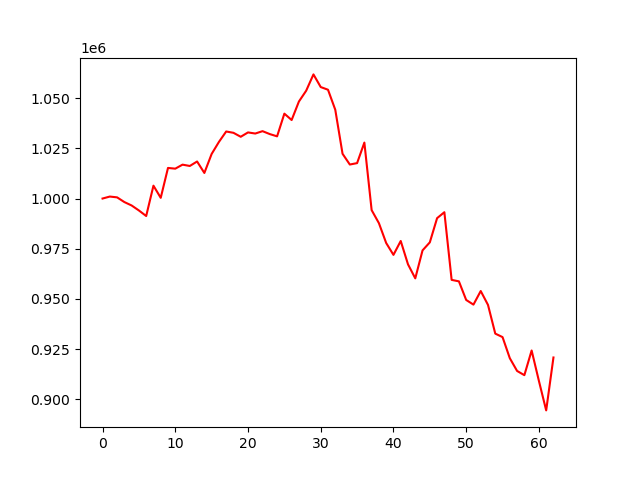

The data file committed next to this chart (first rows):
account_value, date, daily_return
1000000, 2022-07-06, 
1000985, 2022-07-07, 0.0009849
1000587, 2022-07-08, -0.0003976
998246, 2022-07-11, -0.00234
996542, 2022-07-12, -0.001707
994062, 2022-07-13, -0.002489
991301, 2022-07-14, -0.002778
1006402, 2022-07-15, 0.01523
1000352, 2022-07-18, -0.006012
1015231, 2022-07-19, 0.01487
1014871, 2022-07-20, -0.0003552
1016867, 2022-07-21, 0.001967
1016206, 2022-07-22, -0.00065
1018438, 2022-07-25, 0.002195
1012728, 2022-07-26, -0.005606
1022185, 2022-07-27, 0.009338
1028159, 2022-07-28, 0.005845
1033370, 2022-07-29, 0.005068
1032716, 2022-08-01, -0.0006329
1030740, 2022-08-02, -0.001913
1032907, 2022-08-03, 0.002102
1032353, 2022-08-04, -0.0005361
1033531, 2022-08-05, 0.001141
1032073, 2022-08-08, -0.001411
1030957, 2022-08-09, -0.001082
1042247, 2022-08-10, 0.01095
1039078, 2022-08-11, -0.00304
1048279, 2022-08-12, 0.008855
1053666, 2022-08-15, 0.005139
1061784, 2022-08-16, 0.007705
1055483, 2022-08-17, -0.005934
1054153, 2022-08-18, -0.00126
1044193, 2022-08-19, -0.009448
1022286, 2022-08-22, -0.02098
1016925, 2022-08-23, -0.005244
1017626, 2022-08-24, 0.000689
1027850, 2022-08-25, 0.01005
994237, 2022-08-26, -0.0327
987747, 2022-08-29, -0.006527
977868, 2022-08-30, -0.01
971960, 2022-08-31, -0.006042
978873, 2022-09-01, 0.007112
967257, 2022-09-02, -0.01187
960275, 2022-09-06, -0.007219
974197, 2022-09-07, 0.0145
978191, 2022-09-08, 0.0041
990234, 2022-09-09, 0.01231
993196, 2022-09-12, 0.002991
959515, 2022-09-13, -0.03391
958779, 2022-09-14, -0.0007674
949520, 2022-09-15, -0.009657
947202, 2022-09-16, -0.002442
953971, 2022-09-19, 0.007146
947054, 2022-09-20, -0.007251
932768, 2022-09-21, -0.01508
931034, 2022-09-22, -0.001858
920527, 2022-09-23, -0.01129
914189, 2022-09-26, -0.006885
912089, 2022-09-27, -0.002297
924369, 2022-09-28, 0.01346
... 3 more rows
